Image classification data set "60_20_20segmented" (Sanjana-aravindan/Plant-leaf-disease-classification on GitHub). Class labels (38): apple frogeye spot, apple scab, apple cedar apple rust, apple healthy, blueberry healthy, cherry powdery mildew, cherry healthy, corn cercospora gray leaf spot, corn common rust, corn northern leaf blight, corn healthy, grape black rot, grape esca black measles, grape leaf blight isariopsis leaf spot markers, grape healthy, orange huanglongbing citrus greening, peach bacterial spot, peach healthy, bell pepper bacterial spot, bell pepper healthy, potato early blight, potato late blight, potato healthy, raspberry healthy, soybean healthy, squash powdery mildew, strawberry leaf scorch, strawberry healthy, tomato bacterial spot, tomato early blight, tomato late blight, tomato leaf mold, tomato septoria leaf spot, tomato two-spotted spider mite, tomato target spot, tomato yellow leaf curl virus, tomato mosaic virus, tomato healthy.

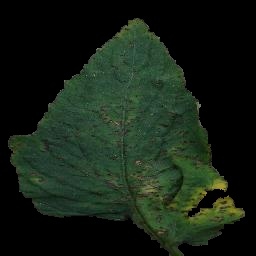
Label: tomato bacterial spot

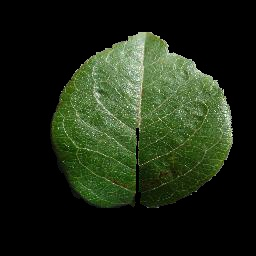
Label: blueberry healthy

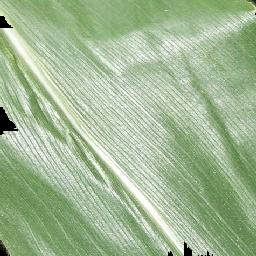
Label: corn healthy

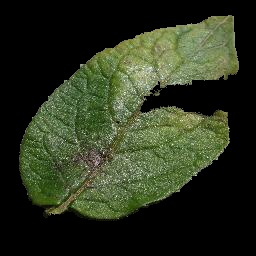
Label: potato late blight

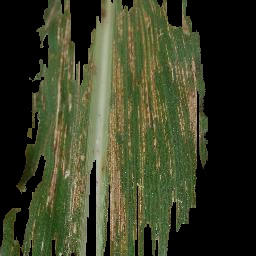
Label: corn cercospora gray leaf spot

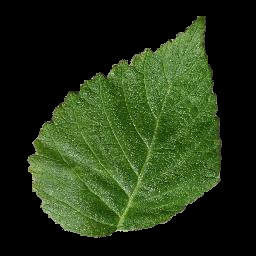
Label: raspberry healthy
